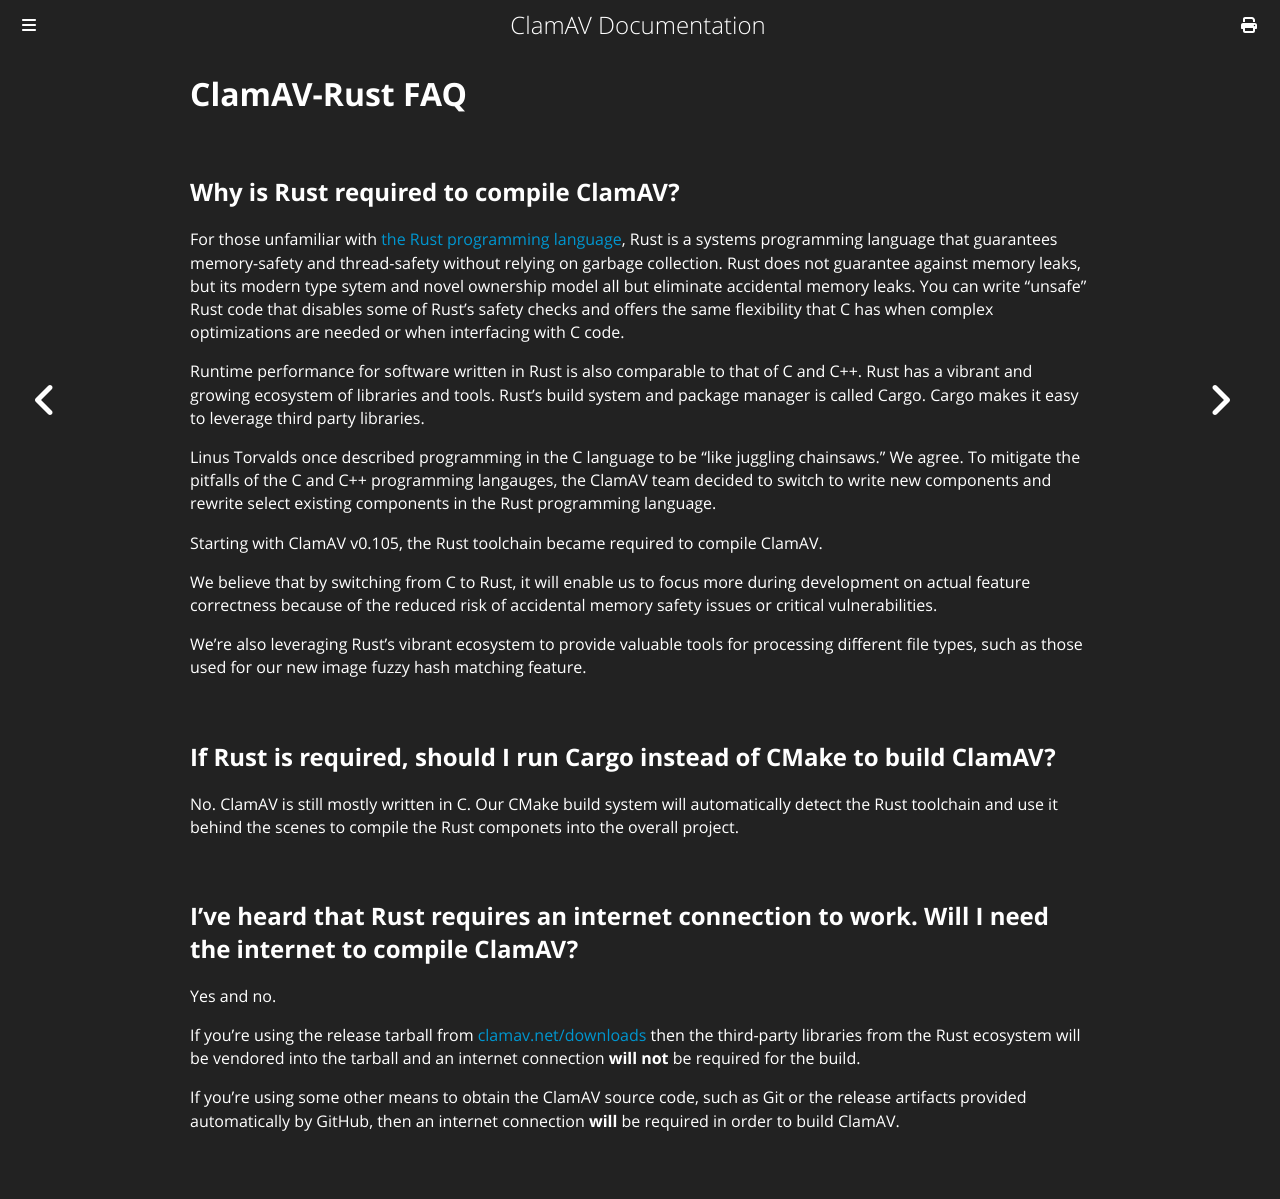

repository: Cisco-Talos/clamav-documentation · page: faq/faq-rust.html · generator: mdbook

# ClamAV-Rust FAQ

## Why is Rust required to compile ClamAV?

For those unfamiliar with [the Rust programming language](https://www.rust-lang.org/), Rust is a systems programming language that guarantees memory-safety and thread-safety without relying on garbage collection. Rust does not guarantee against memory leaks, but its modern type sytem and novel ownership model all but eliminate accidental memory leaks. You can write "unsafe" Rust code that disables some of Rust's safety checks and offers the same flexibility that C has when complex optimizations are needed or when interfacing with C code.

Runtime performance for software written in Rust is also comparable to that of C and C++. Rust has a vibrant and growing ecosystem of libraries and tools. Rust's build system and package manager is called Cargo. Cargo makes it easy to leverage third party libraries.

Linus Torvalds once described programming in the C language to be "like juggling chainsaws." We agree. To mitigate the pitfalls of the C and C++ programming langauges, the ClamAV team decided to switch to write new components and rewrite select existing components in the Rust programming language.

Starting with ClamAV v0.105, the Rust toolchain became required to compile ClamAV.

We believe that by switching from C to Rust, it will enable us to focus more during development on actual feature correctness because of the reduced risk of accidental memory safety issues or critical vulnerabilities.

We're also leveraging Rust's vibrant ecosystem to provide valuable tools for processing different file types, such as those used for our new image fuzzy hash matching feature.

## If Rust is required, should I run Cargo instead of CMake to build ClamAV?

No. ClamAV is still mostly written in C. Our CMake build system will automatically detect the Rust toolchain and use it behind the scenes to compile the Rust componets into the overall project.

## I've heard that Rust requires an internet connection to work. Will I need the internet to compile ClamAV?

Yes and no.

If you're using the release tarball from [clamav.net/downloads](https://www.clamav.net/downloads) then the third-party libraries from the Rust ecosystem will be vendored into the tarball and an internet connection **will not** be required for the build.

If you're using some other means to obtain the ClamAV source code, such as Git or the release artifacts provided automatically by GitHub, then an internet connection **will** be required in order to build ClamAV.
